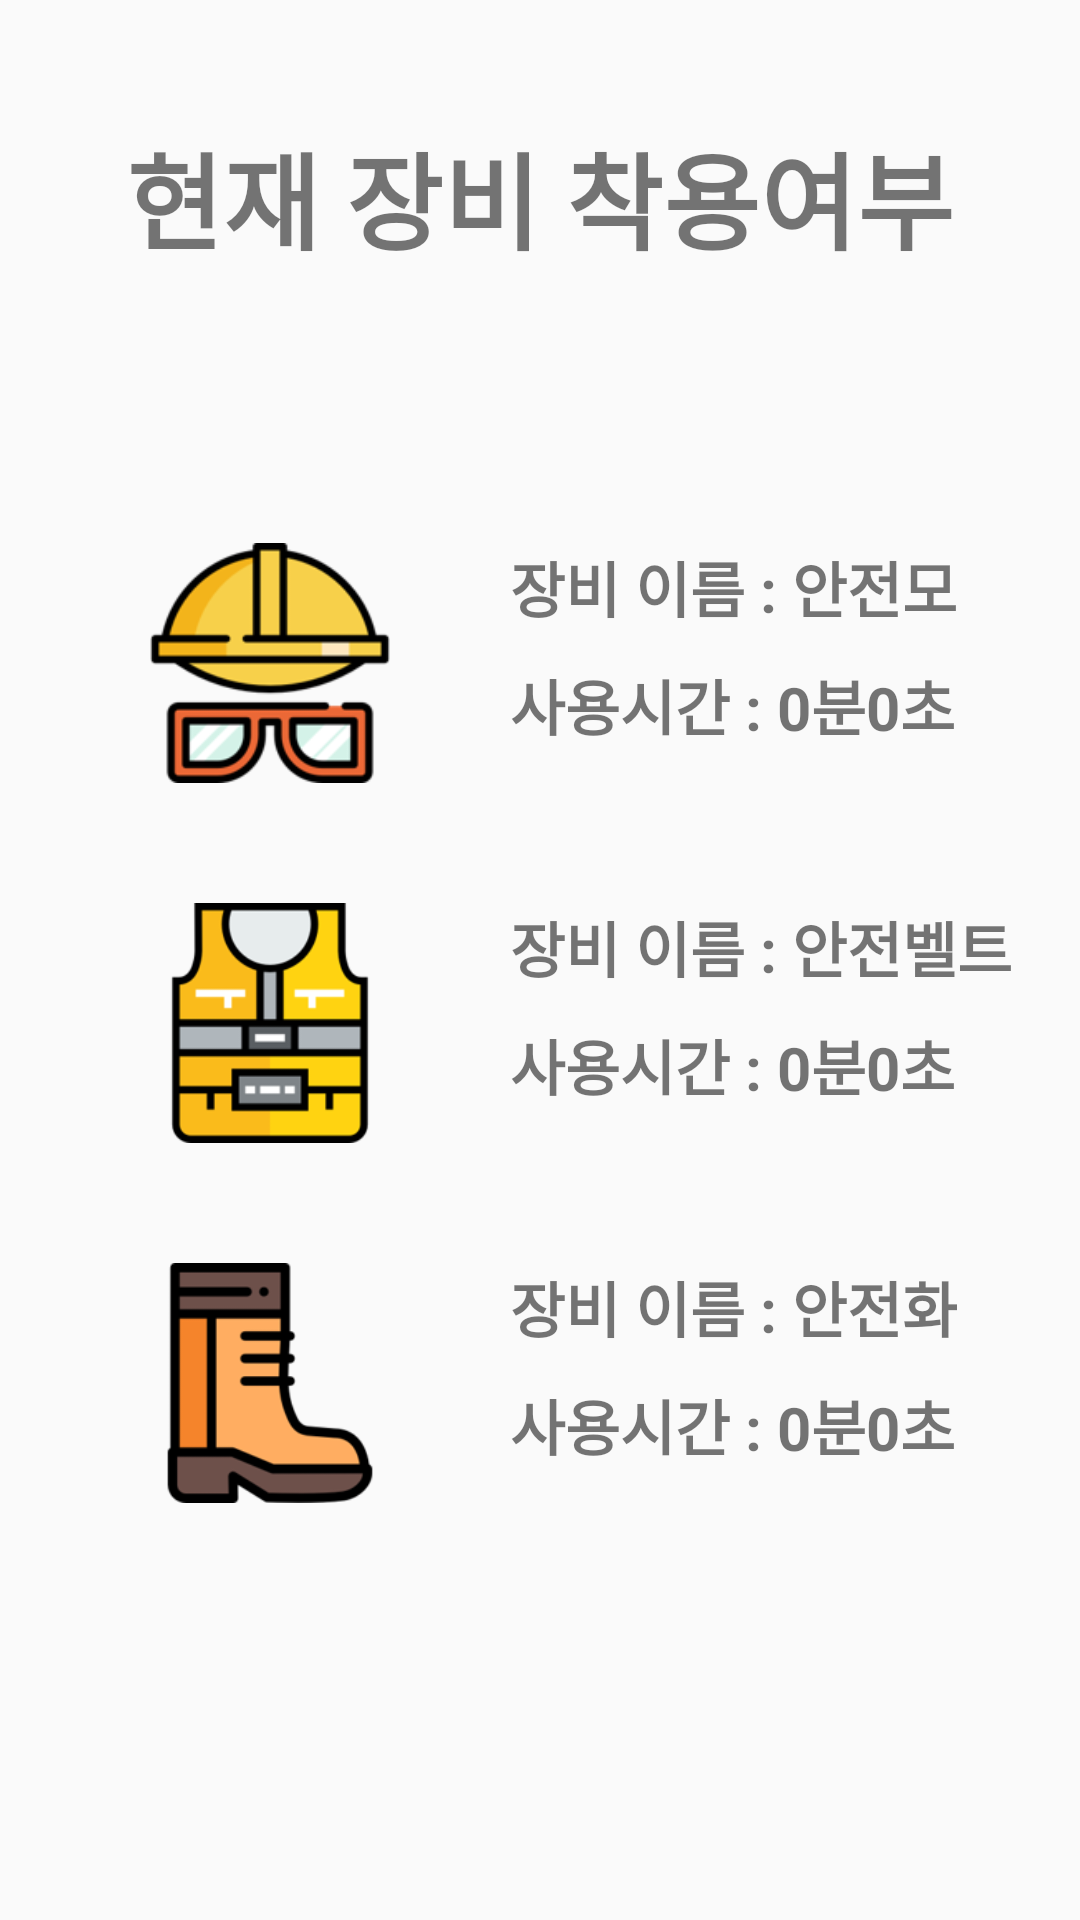

This screen was rendered from an Android layout file. Write that file and the resources it references.
<!-- AndroidManifest.xml: application theme AppTheme -->
<!-- res/layout/activity_equipment_state.xml -->
<?xml version="1.0" encoding="utf-8"?>
<LinearLayout xmlns:android="http://schemas.android.com/apk/res/android"
    xmlns:app="http://schemas.android.com/apk/res-auto"
    xmlns:tools="http://schemas.android.com/tools"
    android:layout_width="match_parent"
    android:layout_height="match_parent"
    tools:context="com.example.bestf.marioclient.W_EquipmentStateActivity"
    android:orientation="vertical"
    android:paddingTop="30dp">

    <TextView
        android:id="@+id/titleTextView"
        android:layout_width="match_parent"
        android:layout_height="wrap_content"
        android:gravity="center"
        android:padding="10dp"
        android:text="현재 장비 착용여부"
        android:textSize="35dp"
        android:textStyle="bold" />

    <RelativeLayout
        android:layout_width="match_parent"
        android:layout_height="match_parent"
        android:layout_marginBottom="10dp"
        android:layout_marginLeft="30dp"
        android:layout_marginRight="10dp">

        <LinearLayout
            android:id="@+id/equipment1linearLayout"
            android:layout_width="wrap_content"
            android:layout_height="wrap_content"
            android:layout_marginLeft="140dp"
            android:layout_marginTop="80dp"
            android:orientation="vertical">

            <TextView
                android:id="@+id/equipment1Name"
                android:layout_width="wrap_content"
                android:layout_height="wrap_content"
                android:layout_alignParentLeft="true"
                android:text="장비 이름 : 안전모"
                android:textSize="20dp"
                android:textStyle="bold" />

            <TextView
                android:id="@+id/equipment1UseTime"
                android:layout_width="wrap_content"
                android:layout_height="wrap_content"
                android:layout_alignParentLeft="true"
                android:layout_marginTop="10dp"
                android:text="사용시간 : 0분0초"
                android:textSize="20dp"
                android:textStyle="bold" />

        </LinearLayout>

        <LinearLayout
            android:id="@+id/equipment2linearLayout"
            android:layout_width="wrap_content"
            android:layout_height="wrap_content"
            android:layout_marginLeft="140dp"
            android:layout_marginTop="200dp"
            android:orientation="vertical">

            <TextView
                android:id="@+id/equipment2Name"
                android:layout_width="wrap_content"
                android:layout_height="wrap_content"
                android:layout_alignParentLeft="true"
                android:text="장비 이름 : 안전벨트"
                android:textSize="20dp"
                android:textStyle="bold" />

            <TextView
                android:id="@+id/equipment2UseTime"
                android:layout_width="wrap_content"
                android:layout_height="wrap_content"
                android:layout_alignParentLeft="true"
                android:layout_marginTop="10dp"
                android:text="사용시간 : 0분0초"
                android:textSize="20dp"
                android:textStyle="bold" />

        </LinearLayout>

        <LinearLayout
            android:id="@+id/equipment3linearLayout"
            android:layout_width="wrap_content"
            android:layout_height="wrap_content"
            android:layout_marginLeft="140dp"
            android:layout_marginTop="320dp"
            android:orientation="vertical">

            <TextView
                android:id="@+id/equipment3Name"
                android:layout_width="wrap_content"
                android:layout_height="wrap_content"
                android:layout_alignParentLeft="true"
                android:text="장비 이름 : 안전화"
                android:textSize="20dp"
                android:textStyle="bold" />

            <TextView
                android:id="@+id/equipment3UseTime"
                android:layout_width="wrap_content"
                android:layout_height="wrap_content"
                android:layout_alignParentLeft="true"
                android:layout_marginTop="10dp"
                android:text="사용시간 : 0분0초"
                android:textSize="20dp"
                android:textStyle="bold" />

        </LinearLayout>

        <LinearLayout
            android:layout_width="wrap_content"
            android:layout_height="wrap_content"
            android:layout_marginTop="70dp"
            android:orientation="vertical"
            android:id="@+id/linearLayout">

            <ImageView
                android:id="@+id/equipment1"
                android:layout_width="100dp"
                android:layout_height="100dp"
                android:padding="10dp"
                android:scaleType="fitXY"
                android:background="@drawable/impossible"
                android:layout_marginLeft="10dp"
                app:srcCompat="@drawable/helmet" />

            <ImageView
                android:id="@+id/equipment2"
                android:layout_width="100dp"
                android:layout_height="100dp"
                android:layout_marginTop="20dp"
                android:background="@drawable/impossible"
                android:padding="10dp"
                android:scaleType="fitXY"
                android:src="@drawable/belt"
                android:layout_marginLeft="10dp"/>

            <ImageView
                android:id="@+id/equipment3"
                android:layout_width="100dp"
                android:layout_height="100dp"
                android:layout_marginTop="20dp"
                android:background="@drawable/impossible"
                android:padding="10dp"
                android:scaleType="fitXY"
                android:src="@drawable/shoes"
                android:layout_marginLeft="10dp"/>

        </LinearLayout>

    </RelativeLayout>
</LinearLayout>
<!-- resources referenced by this layout -->
<resources>
  <!-- drawable belt: png bitmap (drawable, 9390 bytes) -->
  <!-- drawable helmet: png bitmap (drawable, 10536 bytes) -->
  <!-- drawable shoes: png bitmap (drawable, 7433 bytes) -->
  <style name="AppTheme" parent="Theme.AppCompat.Light.DarkActionBar">
          
          <item name="colorPrimary">@color/colorPrimary</item>
          <item name="colorPrimaryDark">@color/colorPrimaryDark</item>
          <item name="colorAccent">@color/colorAccent</item>
  
          
          <item name="windowActionBar">false</item>
          <item name="windowNoTitle">true</item>
      </style>
  <color name="colorPrimary">#3F51B5</color>
  <color name="colorPrimaryDark">#000000</color>//#FFBF00  #303F9F
  <color name="colorAccent">#FFBF00</color>//FF4081
</resources>
